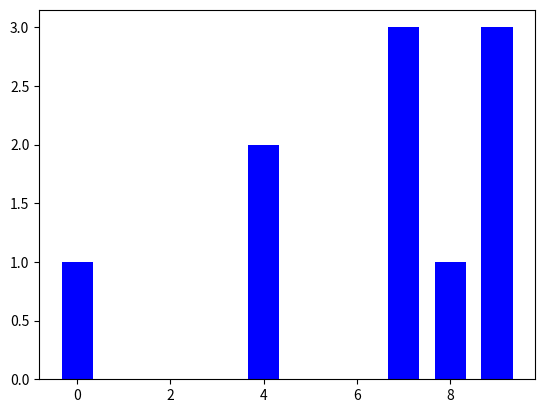

This figure's Python source:
import matplotlib.pyplot as plt

# Learn about API authentication here: https://plot.ly/python/getting-started
# Find your api_key here: https://plot.ly/settings/api

y = [0 for _ in range(10)]
y[0] = 1
y[4] = 2
y[7] = 3
y[8] = 1
y[9] = 3
N = len(y)
x = range(N)
width = 1/1.5
plt.bar(x, y, width, color="blue")

plt.savefig('nonmatching_max_goals.png')
# fig = plt.gcf()
# plot_url = py.plot_mpl(fig, filename='nonmatching_max_goals')